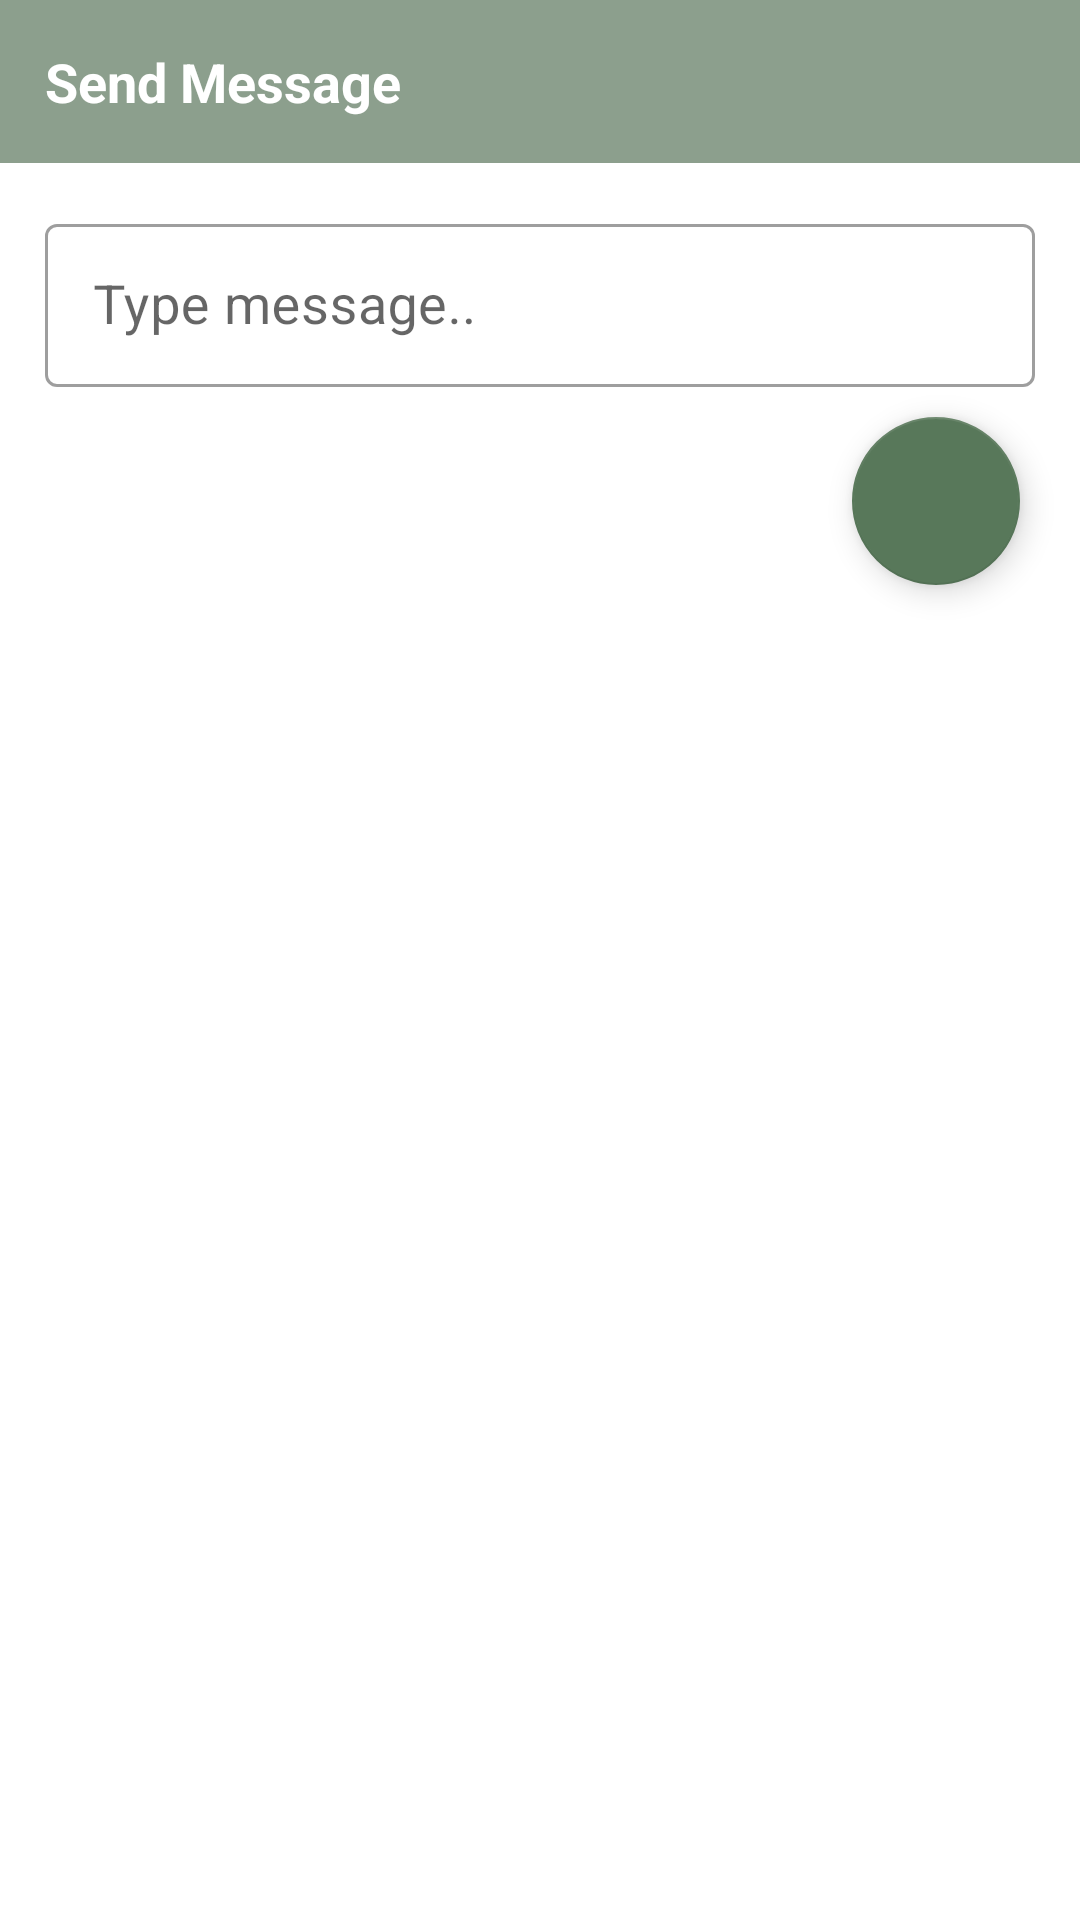

The Android layout XML behind this screen, and the referenced resources:
<!-- AndroidManifest.xml: application theme Theme.JavaKotlin -->
<!-- res/layout/fragment_add_message.xml -->
<?xml version="1.0" encoding="utf-8"?>
<androidx.constraintlayout.widget.ConstraintLayout xmlns:android="http://schemas.android.com/apk/res/android"
    android:layout_width="match_parent"
    android:layout_height="match_parent"
    xmlns:app="http://schemas.android.com/apk/res-auto">

    <androidx.appcompat.widget.AppCompatTextView
        android:id="@+id/tvSend"
        android:layout_width="match_parent"
        android:layout_height="wrap_content"
        app:layout_constraintTop_toTopOf="parent"
        app:layout_constraintStart_toStartOf="parent"
        app:layout_constraintEnd_toEndOf="parent"
        android:text="@string/text_send_message"
        android:background="#8C9F8D"
        android:padding="15dp"
        android:textSize="18sp"
        android:textColor="@color/white"
        android:textStyle="bold"/>

    <com.google.android.material.textfield.TextInputLayout
        android:id="@+id/messageInputLayout"
        android:layout_width="match_parent"
        android:layout_height="wrap_content"
        android:layout_margin="15dp"
        style="@style/Widget.MaterialComponents.TextInputLayout.OutlinedBox"
        app:layout_constraintTop_toBottomOf="@id/tvSend"
        app:layout_constraintStart_toStartOf="parent">
        <androidx.appcompat.widget.AppCompatEditText
            android:id="@+id/etMessage"
            android:layout_width="match_parent"
            android:layout_height="match_parent"
            android:hint="@string/hint_text_type_message"
            android:textSize="18sp"
            android:textColor="@color/colorPrimary"
            android:padding="15dp"/>
    </com.google.android.material.textfield.TextInputLayout>
    <com.google.android.material.floatingactionbutton.FloatingActionButton
        android:id="@+id/fabSave"
        android:layout_width="wrap_content"
        android:layout_height="wrap_content"
        app:layout_constraintEnd_toEndOf="parent"
        app:layout_constraintTop_toBottomOf="@id/messageInputLayout"
        android:layout_marginEnd="20dp"
        android:layout_marginTop="10dp"
        android:src="@drawable/icon_save"
        android:contentDescription="@string/desc_text_saving_icon" />
</androidx.constraintlayout.widget.ConstraintLayout>
<!-- resources referenced by this layout -->
<resources>
  <color name="colorPrimary">#58785A</color>
  <color name="white">#FFFFFFFF</color>
  <string name="desc_text_saving_icon">saving icon</string>
  <string name="hint_text_type_message">Type message..</string>
  <string name="text_send_message">Send Message</string>
  <style name="Theme.JavaKotlin" parent="Theme.MaterialComponents.DayNight.DarkActionBar">
          
          <item name="colorPrimary">@color/colorPrimary</item>
          <item name="colorPrimaryVariant">@color/colorPrimary</item>
          <item name="colorOnPrimary">@color/white</item>
          
          <item name="colorSecondary">@color/colorPrimary</item>
          <item name="colorSecondaryVariant">@color/teal_700</item>
          <item name="colorOnSecondary">@color/black</item>
          
          <item name="android:statusBarColor" tools:targetApi="l">?attr/colorPrimaryVariant</item>
          
      </style>
  <color name="teal_700">#FF018786</color>
  <color name="black">#FF000000</color>
</resources>
